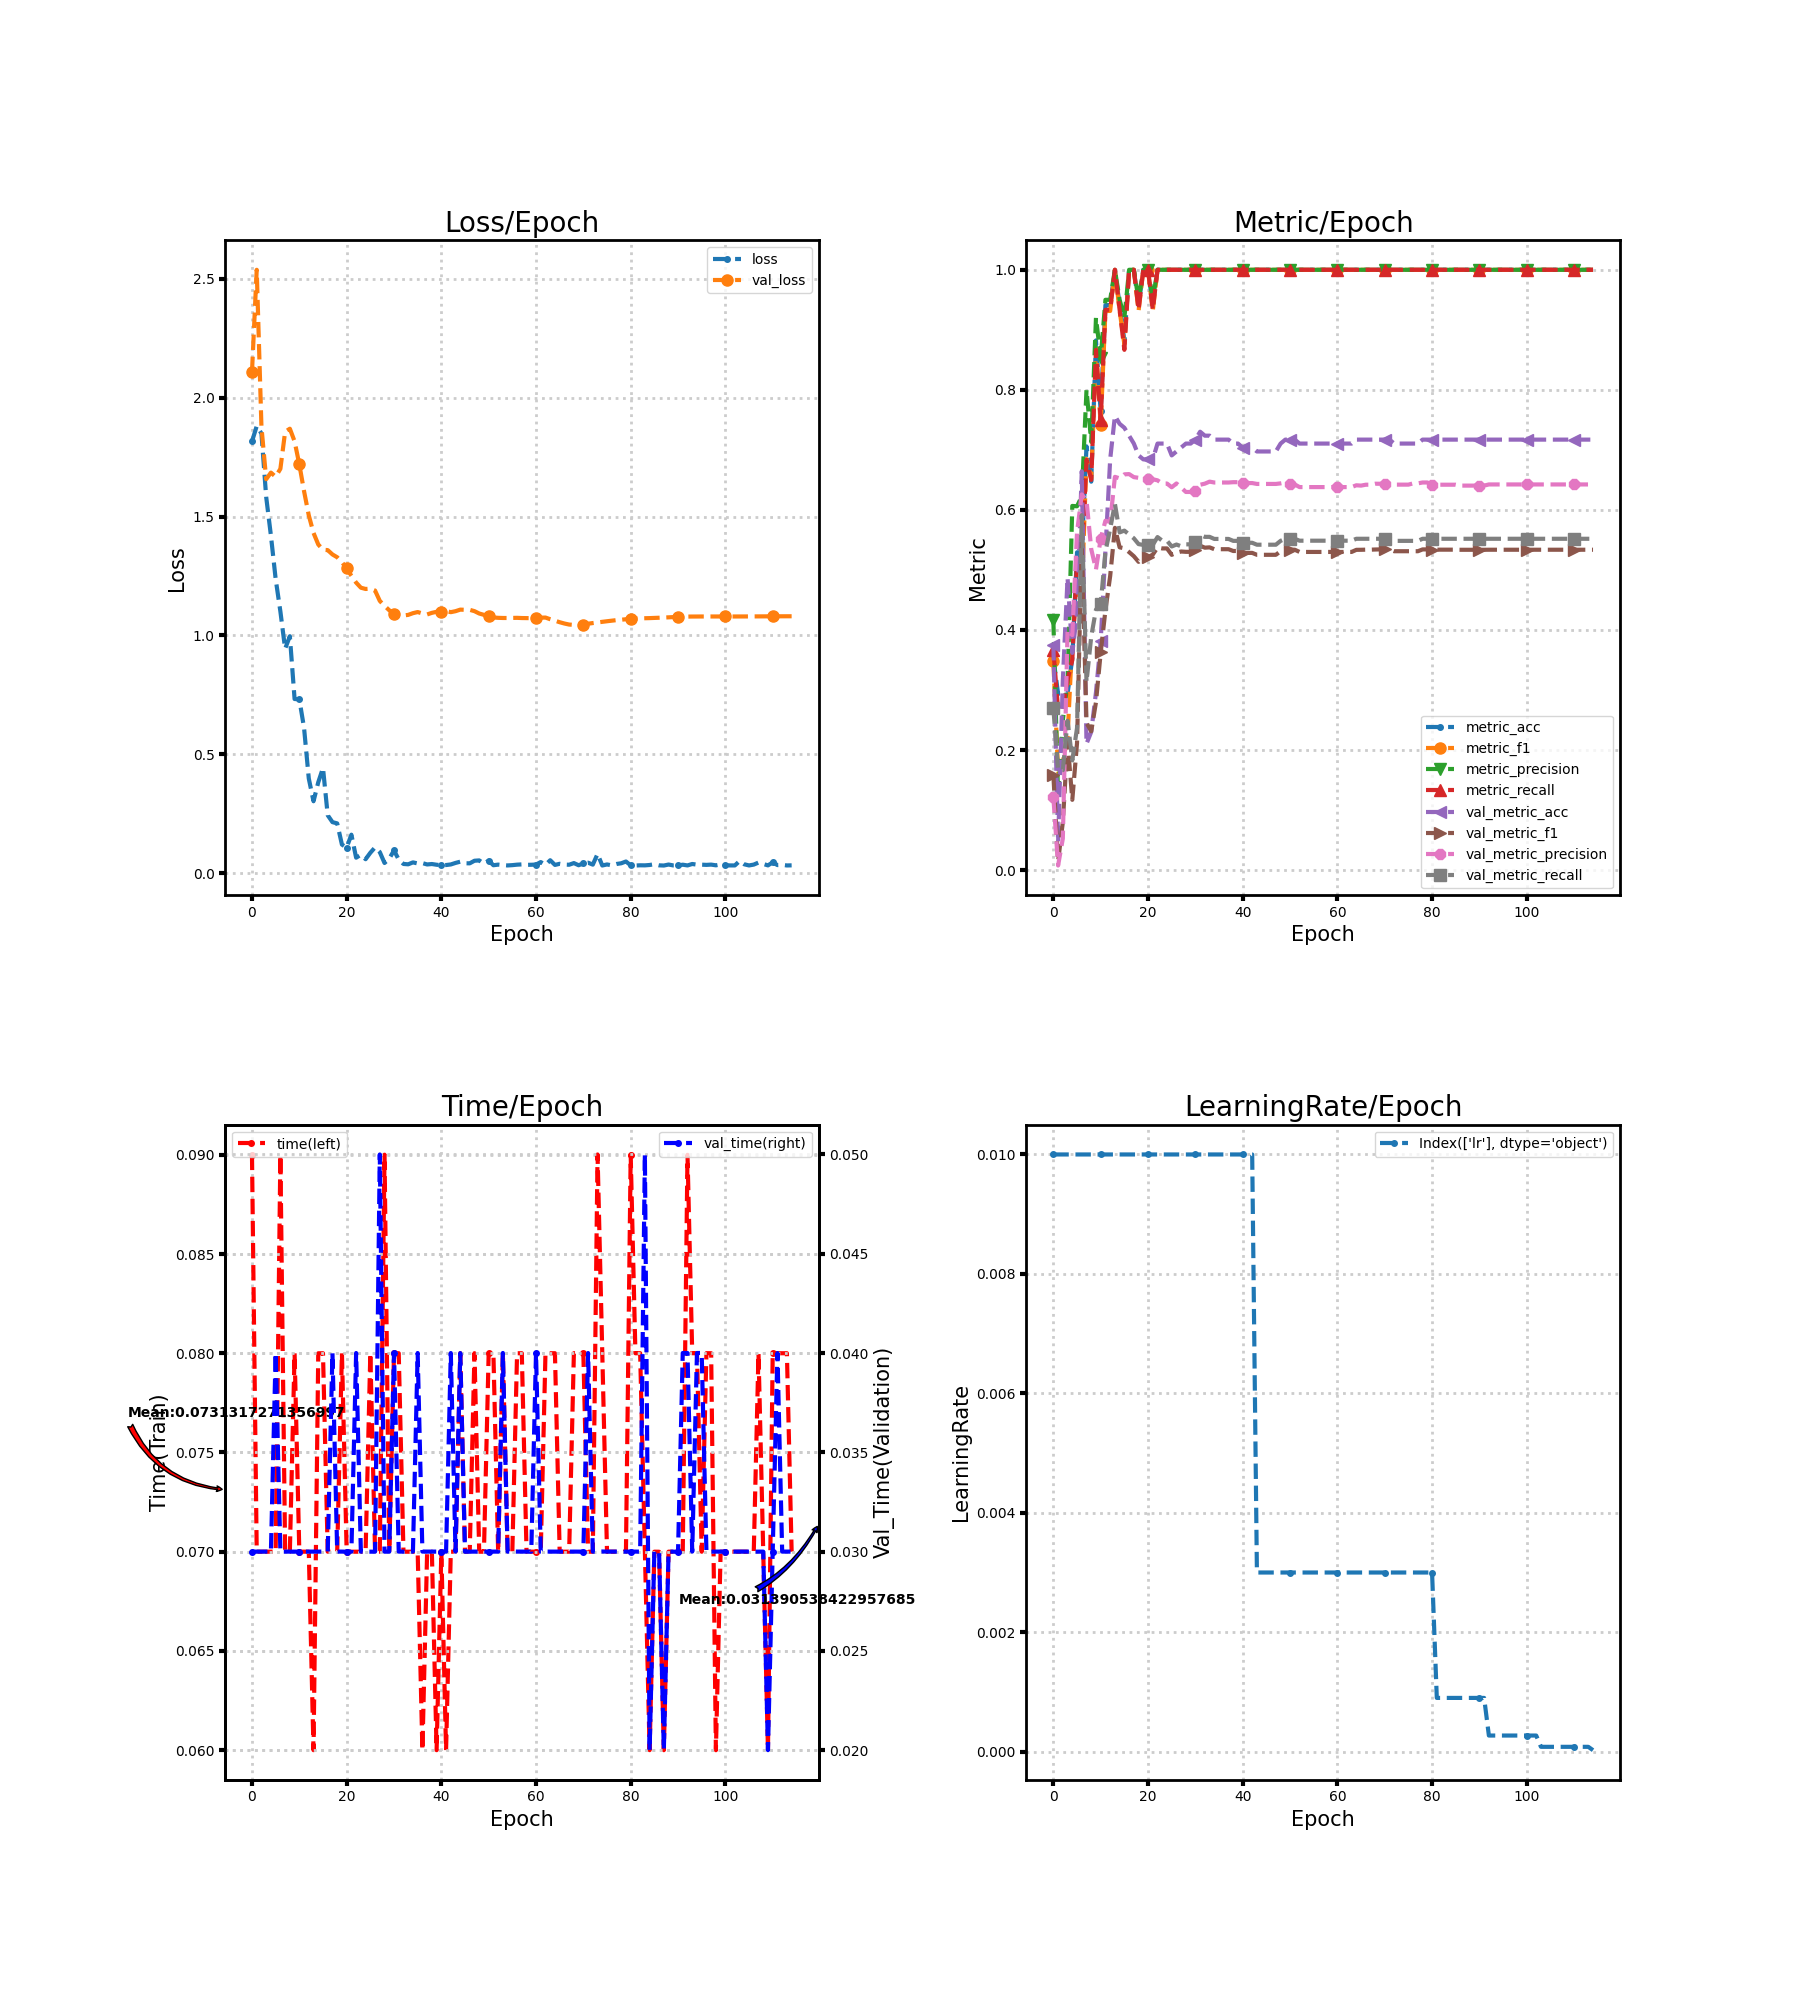

The file beside this chart, header and first rows:
loss, metric_acc, metric_f1, metric_precision, metric_recall, time, lr, val_loss, val_metric_acc, val_metric_f1, val_metric_precision, val_metric_recall, val_time
1.816, 0.3529, 0.3476, 0.4167, 0.3667, 0.09001, 0.01, 2.108, 0.375, 0.1583, 0.1213, 0.2697, 0.02999
1.88, 0.2941, 0.1638, 0.1227, 0.2667, 0.07, 0.01, 2.538, 0.04605, 0.01468, 0.007675, 0.1667, 0.03
1.849, 0.2941, 0.18, 0.25, 0.2667, 0.07, 0.01, 1.877, 0.3158, 0.08, 0.05263, 0.1667, 0.03
1.583, 0.2941, 0.2217, 0.3128, 0.3167, 0.07, 0.01, 1.657, 0.4868, 0.2142, 0.4, 0.2488, 0.03
1.42, 0.3529, 0.3838, 0.6067, 0.35, 0.07, 0.01, 1.685, 0.3618, 0.1171, 0.3915, 0.1829, 0.03
1.238, 0.5294, 0.48, 0.6061, 0.5167, 0.07, 0.01, 1.668, 0.4276, 0.2118, 0.5624, 0.2368, 0.04
1.101, 0.5294, 0.4581, 0.6227, 0.5167, 0.09, 0.01, 1.701, 0.6645, 0.5478, 0.6259, 0.5913, 0.03
0.9439, 0.7059, 0.6848, 0.8, 0.6833, 0.07, 0.01, 1.856, 0.2105, 0.2454, 0.616, 0.3135, 0.03
0.9969, 0.6471, 0.6524, 0.7133, 0.65, 0.07, 0.01, 1.869, 0.2303, 0.2313, 0.5347, 0.3891, 0.03
0.7328, 0.8824, 0.87, 0.92, 0.8667, 0.08, 0.01, 1.816, 0.2961, 0.2797, 0.5009, 0.4339, 0.03
0.7317, 0.7647, 0.7414, 0.8533, 0.75, 0.07, 0.01, 1.719, 0.3816, 0.3626, 0.5522, 0.4435, 0.03
0.6113, 0.9412, 0.9314, 0.95, 0.9333, 0.07, 0.01, 1.607, 0.5329, 0.433, 0.582, 0.5306, 0.03
0.3985, 0.9412, 0.9314, 0.95, 0.9333, 0.07, 0.01, 1.505, 0.6842, 0.4899, 0.5799, 0.5684, 0.03
0.3028, 1.0, 1.0, 1.0, 1.0, 0.06, 0.01, 1.431, 0.7566, 0.5701, 0.6551, 0.6103, 0.03
0.3826, 0.9412, 0.9314, 0.95, 0.9333, 0.08, 0.01, 1.383, 0.7434, 0.5377, 0.6526, 0.5627, 0.03
0.4429, 0.8824, 0.8756, 0.92, 0.8667, 0.08, 0.01, 1.36, 0.7368, 0.5361, 0.6593, 0.5655, 0.03
0.244, 1.0, 1.0, 1.0, 1.0, 0.07, 0.01, 1.359, 0.7237, 0.5298, 0.6597, 0.5591, 0.03
0.2151, 1.0, 1.0, 1.0, 1.0, 0.07, 0.01, 1.341, 0.7105, 0.5229, 0.6546, 0.5527, 0.04
0.2098, 0.9412, 0.9314, 0.95, 0.9333, 0.07, 0.01, 1.329, 0.6908, 0.5135, 0.6535, 0.5431, 0.03
0.1208, 1.0, 1.0, 1.0, 1.0, 0.08, 0.01, 1.308, 0.6842, 0.5214, 0.6512, 0.5417, 0.03
0.1083, 1.0, 1.0, 1.0, 1.0, 0.07001, 0.01, 1.282, 0.6842, 0.5214, 0.6512, 0.5417, 0.02999
0.1624, 0.9412, 0.9314, 0.95, 0.9333, 0.07, 0.01, 1.251, 0.6842, 0.5256, 0.6511, 0.5417, 0.03
0.06555, 1.0, 1.0, 1.0, 1.0, 0.07, 0.01, 1.222, 0.7105, 0.5374, 0.6493, 0.5548, 0.04
0.07791, 1.0, 1.0, 1.0, 1.0, 0.07, 0.01, 1.201, 0.7105, 0.5359, 0.644, 0.5487, 0.03
0.05922, 1.0, 1.0, 1.0, 1.0, 0.07, 0.01, 1.195, 0.7105, 0.5359, 0.644, 0.5487, 0.03
0.08619, 1.0, 1.0, 1.0, 1.0, 0.08, 0.01, 1.197, 0.6908, 0.5252, 0.6377, 0.5391, 0.03
0.1089, 1.0, 1.0, 1.0, 1.0, 0.07, 0.01, 1.189, 0.6974, 0.5288, 0.644, 0.5423, 0.03
0.08909, 1.0, 1.0, 1.0, 1.0, 0.07, 0.01, 1.145, 0.7039, 0.5308, 0.6372, 0.5395, 0.05
0.04325, 1.0, 1.0, 1.0, 1.0, 0.09001, 0.01, 1.125, 0.7105, 0.5302, 0.6299, 0.5427, 0.03
0.06154, 1.0, 1.0, 1.0, 1.0, 0.07, 0.01, 1.106, 0.7105, 0.5302, 0.6299, 0.5427, 0.03
0.09613, 1.0, 1.0, 1.0, 1.0, 0.08, 0.01, 1.09, 0.7171, 0.5328, 0.6311, 0.5459, 0.04
0.05765, 1.0, 1.0, 1.0, 1.0, 0.08, 0.01, 1.083, 0.7303, 0.5403, 0.6419, 0.5584, 0.03
0.0392, 1.0, 1.0, 1.0, 1.0, 0.07, 0.01, 1.084, 0.7237, 0.5371, 0.6438, 0.5552, 0.03
0.03775, 1.0, 1.0, 1.0, 1.0, 0.07, 0.01, 1.087, 0.7237, 0.5376, 0.6471, 0.5552, 0.03
0.04583, 1.0, 1.0, 1.0, 1.0, 0.07, 0.01, 1.094, 0.7171, 0.5346, 0.6457, 0.5517, 0.03
0.04138, 1.0, 1.0, 1.0, 1.0, 0.07, 0.01, 1.098, 0.7171, 0.5346, 0.6457, 0.5517, 0.04
0.04281, 1.0, 1.0, 1.0, 1.0, 0.06, 0.01, 1.093, 0.7171, 0.5346, 0.6457, 0.5517, 0.03
0.03715, 1.0, 1.0, 1.0, 1.0, 0.07, 0.01, 1.088, 0.7171, 0.5346, 0.6457, 0.5517, 0.03
0.03893, 1.0, 1.0, 1.0, 1.0, 0.07, 0.01, 1.095, 0.7105, 0.5316, 0.6462, 0.5485, 0.03
0.0359, 1.0, 1.0, 1.0, 1.0, 0.06, 0.01, 1.1, 0.7105, 0.5316, 0.6462, 0.5485, 0.03
0.03425, 1.0, 1.0, 1.0, 1.0, 0.07, 0.01, 1.099, 0.7039, 0.5284, 0.6447, 0.5453, 0.03
0.03471, 1.0, 1.0, 1.0, 1.0, 0.06, 0.01, 1.103, 0.7039, 0.5284, 0.6447, 0.5453, 0.03
0.03713, 1.0, 1.0, 1.0, 1.0, 0.07, 0.01, 1.098, 0.7039, 0.5284, 0.6447, 0.5453, 0.04
0.04356, 1.0, 1.0, 1.0, 1.0, 0.07, 0.003, 1.102, 0.6974, 0.5252, 0.6433, 0.5421, 0.03
0.04876, 1.0, 1.0, 1.0, 1.0, 0.08, 0.003, 1.109, 0.6974, 0.5252, 0.6433, 0.5421, 0.04
0.04217, 1.0, 1.0, 1.0, 1.0, 0.07001, 0.003, 1.108, 0.6974, 0.5252, 0.6433, 0.5421, 0.02999
0.04187, 1.0, 1.0, 1.0, 1.0, 0.07, 0.003, 1.108, 0.6974, 0.5252, 0.6433, 0.5421, 0.03
0.05273, 1.0, 1.0, 1.0, 1.0, 0.08, 0.003, 1.102, 0.6974, 0.5252, 0.6433, 0.5421, 0.03
0.05413, 1.0, 1.0, 1.0, 1.0, 0.07, 0.003, 1.092, 0.7105, 0.5312, 0.6442, 0.5485, 0.03
0.04031, 1.0, 1.0, 1.0, 1.0, 0.07, 0.003, 1.087, 0.7171, 0.5342, 0.6457, 0.5519, 0.03
0.05346, 1.0, 1.0, 1.0, 1.0, 0.08, 0.003, 1.08, 0.7171, 0.5339, 0.644, 0.5519, 0.03
0.03385, 1.0, 1.0, 1.0, 1.0, 0.08, 0.003, 1.076, 0.7171, 0.5337, 0.6424, 0.5519, 0.03
0.03642, 1.0, 1.0, 1.0, 1.0, 0.07, 0.003, 1.074, 0.7105, 0.53, 0.638, 0.5487, 0.03
0.03445, 1.0, 1.0, 1.0, 1.0, 0.08, 0.003, 1.074, 0.7105, 0.53, 0.638, 0.5487, 0.04
0.03299, 1.0, 1.0, 1.0, 1.0, 0.07, 0.003, 1.073, 0.7105, 0.53, 0.638, 0.5487, 0.03
0.03424, 1.0, 1.0, 1.0, 1.0, 0.07, 0.003, 1.074, 0.7105, 0.53, 0.638, 0.5487, 0.03
0.03629, 1.0, 1.0, 1.0, 1.0, 0.08, 0.003, 1.074, 0.7105, 0.53, 0.638, 0.5487, 0.03
0.03735, 1.0, 1.0, 1.0, 1.0, 0.08, 0.003, 1.073, 0.7105, 0.53, 0.638, 0.5487, 0.03
0.03547, 1.0, 1.0, 1.0, 1.0, 0.07, 0.003, 1.073, 0.7105, 0.53, 0.638, 0.5487, 0.03
0.03583, 1.0, 1.0, 1.0, 1.0, 0.07, 0.003, 1.073, 0.7105, 0.53, 0.638, 0.5487, 0.03
... 55 more rows
